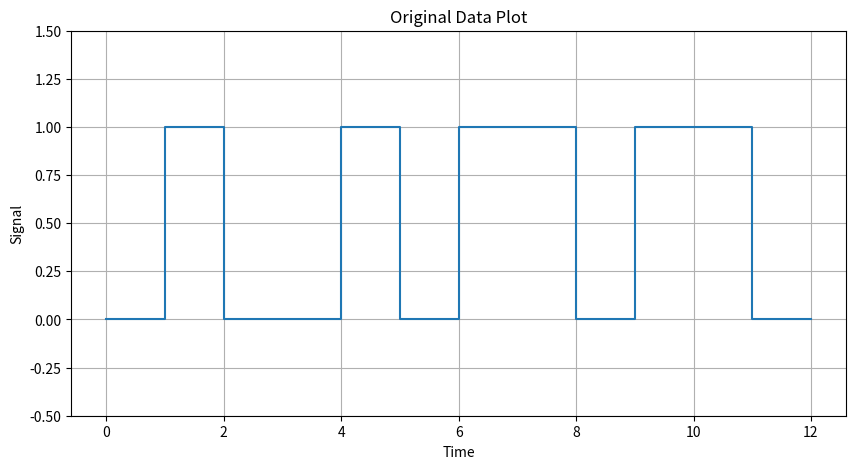
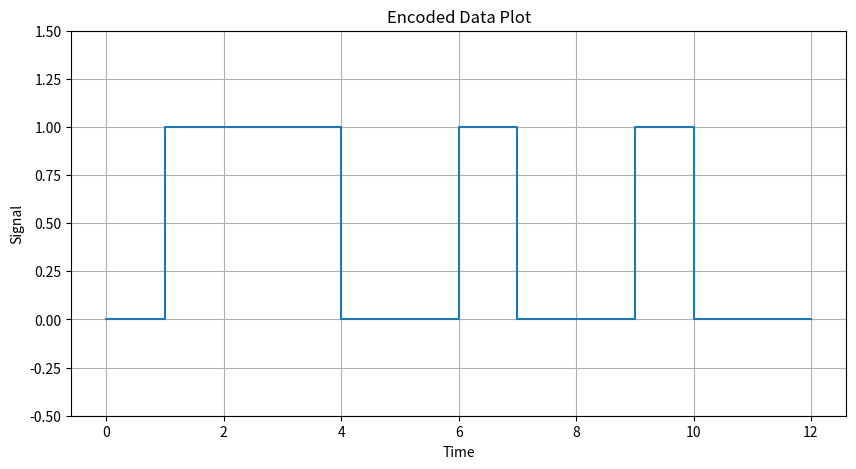

Write Python code to recreate these figures, in order.
import matplotlib.pyplot as plt
import numpy as np

# Your original 11-bit data
data = [0, 1, 0, 0, 1, 0, 1, 1, 0, 1, 1, 0]

# Create time values for the number of bits you have
time = np.arange(len(data) + 1)

# Adjust the data to have one more point for the last transition
adjusted_data = np.append(data, data[-1])

# Plotting the data
plt.figure(figsize=(10, 5))
plt.step(time, adjusted_data, where='post')
plt.ylim(-0.5, 1.5)
plt.xlabel('Time')
plt.ylabel('Signal')
plt.title('Original Data Plot')
plt.grid(True)
plt.show()

def nrz_invert_encoding(data):
    encoded = []
    last_level = 0  # Start with 0 voltage level

    for bit in data:
        if bit == 1:
            last_level = 1 - last_level  # Toggle the level
        encoded.append(last_level)

    return encoded

#data = "010010110110"
encoded_data = nrz_invert_encoding(data)
print(*data)
print(*encoded_data)

# Create time values for the number of bits you have
time = np.arange(len(data) + 1)

# Adjust the data to have one more point for the last transition
adjusted_data = np.append(encoded_data, encoded_data[-1])

# Plotting the data
plt.figure(figsize=(10, 5))
plt.step(time, adjusted_data, where='post')
plt.ylim(-0.5, 1.5)
plt.xlabel('Time')
plt.ylabel('Signal')
plt.title('Encoded Data Plot')
plt.grid(True)
plt.show()




